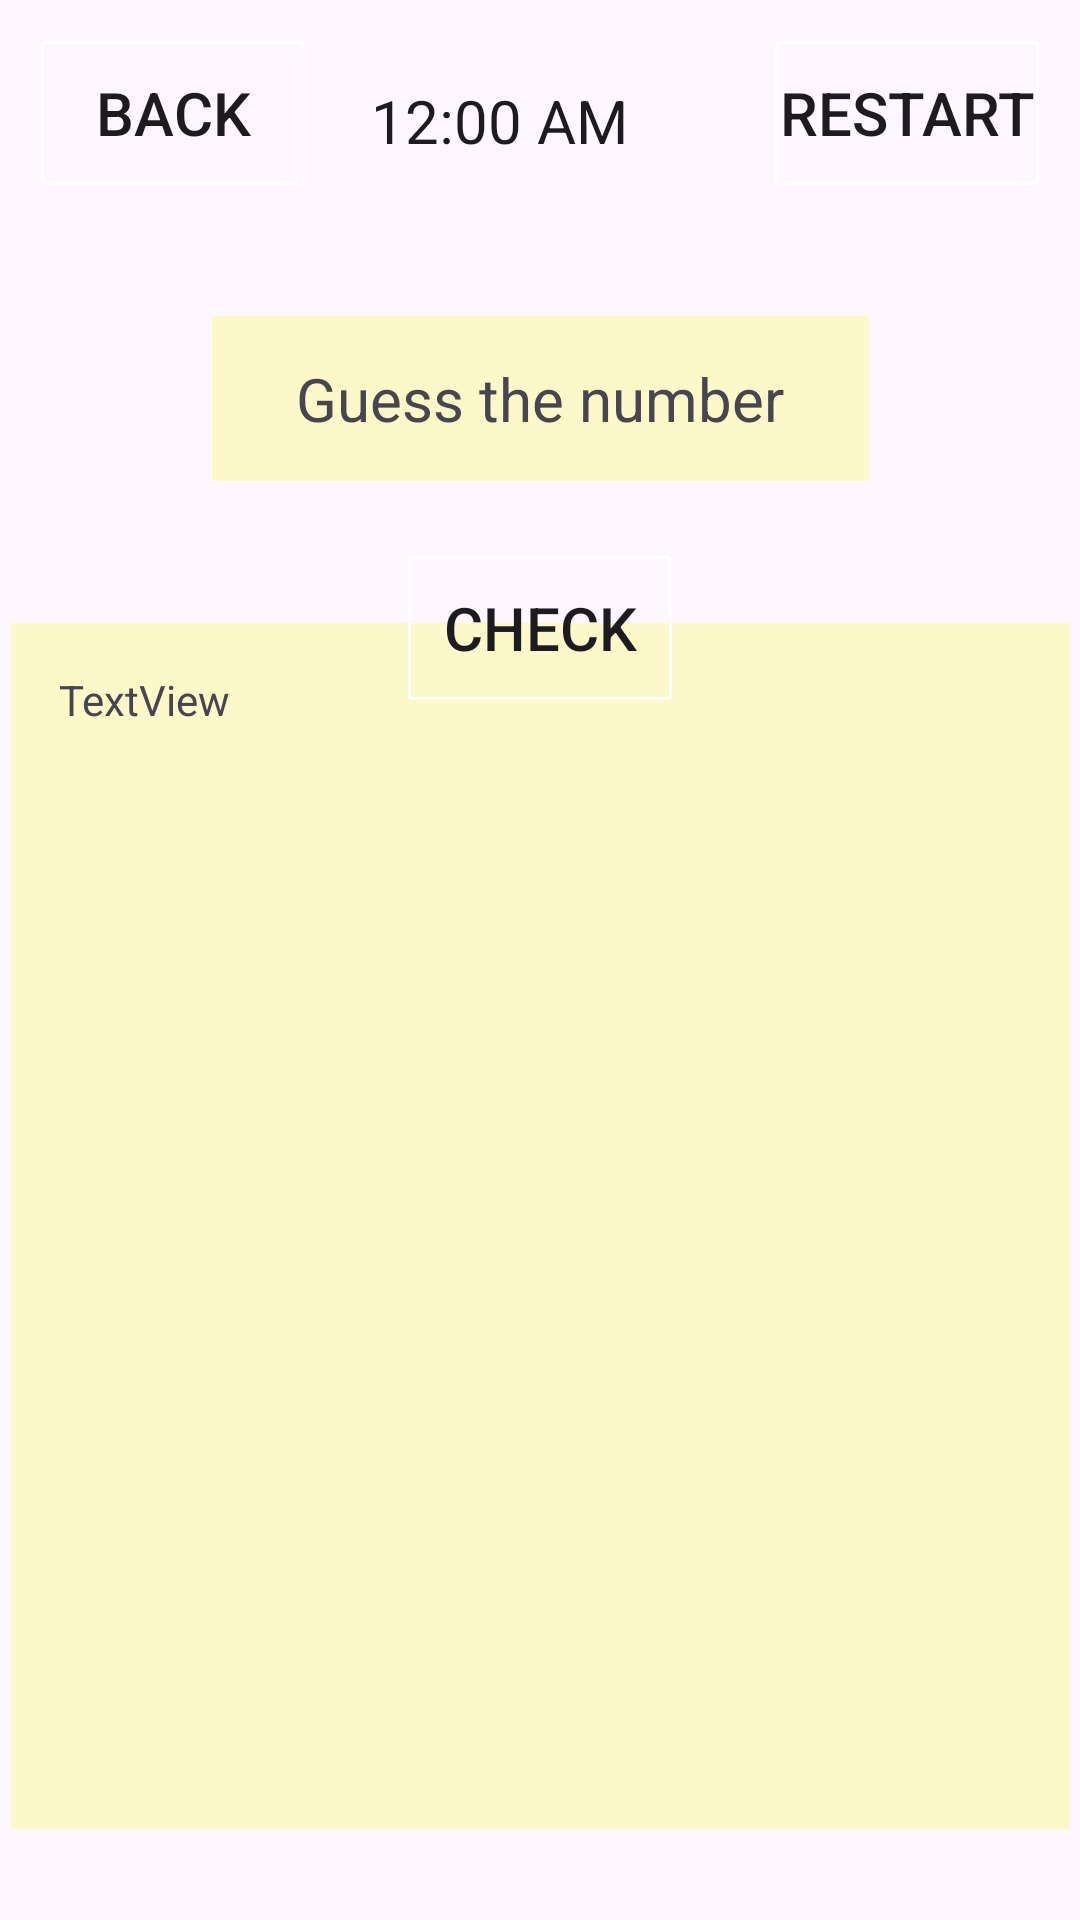

This screen was rendered from an Android layout file. Write that file and the resources it references.
<!-- AndroidManifest.xml: application theme Theme.B2003774_CaoHoangAn -->
<!-- res/layout/choigame.xml -->
<?xml version="1.0" encoding="utf-8"?>
<androidx.constraintlayout.widget.ConstraintLayout xmlns:android="http://schemas.android.com/apk/res/android"
    xmlns:app="http://schemas.android.com/apk/res-auto"
    xmlns:tools="http://schemas.android.com/tools"
    android:layout_width="match_parent"
    android:layout_height="match_parent">

    <Button
        android:id="@+id/button4"
        android:layout_width="wrap_content"
        android:layout_height="wrap_content"
        android:text="Back"
        android:textSize="20sp"
        android:background="@drawable/bg"
        app:layout_constraintBottom_toBottomOf="parent"
        app:layout_constraintEnd_toEndOf="parent"
        app:layout_constraintHorizontal_bias="0.05"
        app:layout_constraintStart_toStartOf="parent"
        app:layout_constraintTop_toTopOf="parent"
        app:layout_constraintVertical_bias="0.023" />

    <Button
        android:id="@+id/button5"
        android:layout_width="wrap_content"
        android:layout_height="wrap_content"
        android:text="Restart"
        android:textSize="20sp"
        android:background="@drawable/bg"
        app:layout_constraintBottom_toBottomOf="parent"
        app:layout_constraintEnd_toEndOf="parent"
        app:layout_constraintHorizontal_bias="0.95"
        app:layout_constraintStart_toStartOf="parent"
        app:layout_constraintTop_toTopOf="parent"
        app:layout_constraintVertical_bias="0.023" />

    <TextView
        android:id="@+id/textView"
        android:layout_width="219dp"
        android:layout_height="55dp"
        android:text="Guess the number"
        android:gravity="center"
        android:textSize="20sp"
        android:background="#FDF8C9"
        app:layout_constraintBottom_toBottomOf="parent"
        app:layout_constraintEnd_toEndOf="parent"
        app:layout_constraintStart_toStartOf="parent"
        app:layout_constraintTop_toTopOf="parent"
        app:layout_constraintVertical_bias="0.18" />

    <Button
        android:id="@+id/button6"
        android:layout_width="wrap_content"
        android:layout_height="wrap_content"
        android:text="Check"
        android:textSize="20sp"
        android:background="@drawable/bg"
        app:layout_constraintBottom_toBottomOf="parent"
        app:layout_constraintEnd_toEndOf="parent"
        app:layout_constraintStart_toStartOf="parent"
        app:layout_constraintTop_toTopOf="parent"
        app:layout_constraintVertical_bias="0.313" />

    <TextView
        android:id="@+id/textView2"
        android:layout_width="353dp"
        android:layout_height="402dp"
        android:text="TextView"
        android:padding="16dp"
        android:background="#FDF8C9"
        app:layout_constraintBottom_toBottomOf="parent"
        app:layout_constraintEnd_toEndOf="parent"
        app:layout_constraintStart_toStartOf="parent"
        app:layout_constraintTop_toTopOf="parent"
        app:layout_constraintVertical_bias="0.872" />

    <TextClock
        android:id="@+id/textClock"
        android:layout_width="103dp"
        android:layout_height="53dp"
        android:textSize="20sp"
        android:gravity="center"
        app:layout_constraintBottom_toBottomOf="parent"
        app:layout_constraintEnd_toEndOf="@+id/button5"
        app:layout_constraintHorizontal_bias="0.472"
        app:layout_constraintStart_toStartOf="parent"
        app:layout_constraintTop_toTopOf="parent"
        app:layout_constraintVertical_bias="0.023" />

</androidx.constraintlayout.widget.ConstraintLayout>
<!-- resources referenced by this layout -->
<resources>
  <!-- drawable bg (drawable) -->
  <?xml version="1.0" encoding="utf-8"?>
  <shape xmlns:android="http://schemas.android.com/apk/res/android"
      android:shape="rectangle"
      android:background="#F44336">
          <stroke
              android:width="1dp"
              android:background="#F44336"
              android:color="#FFFF">
          </stroke>
          <corners android:radius="1dp"/>
  </shape>
  <style name="Theme.B2003774_CaoHoangAn" parent="Base.Theme.B2003774_CaoHoangAn" />
  <style name="Base.Theme.B2003774_CaoHoangAn" parent="Theme.Material3.DayNight.NoActionBar">
          
          
      </style>
</resources>
